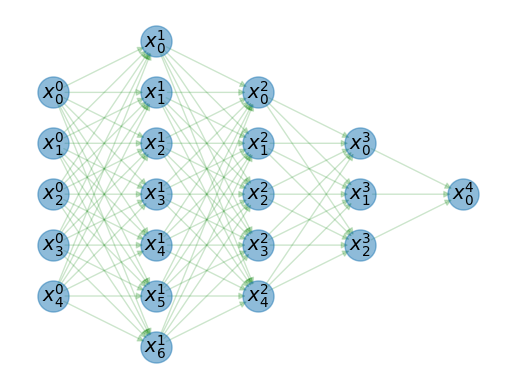

The matplotlib source for this figure:
from matplotlib import pyplot as plt
import numpy as np
import networkx as nx


class DAGMeta:
    def __init__(self, layer_sizes, bbox=(.1, .1, .9, .9)):
        '''
        参数
        ==========
        bbox: DAG 所在矩形区域
        layer_sizes: DAG 每层的节点数
        '''
        self.bbox = bbox
        self.layer_sizes = layer_sizes

    @property
    def w(self):
        '''DAG 的画布宽度'''
        return self.bbox[2] - self.bbox[0]

    @property
    def h(self):
        '''DAG 的画布高度'''
        return self.bbox[3] - self.bbox[1]

    @property
    def x_center(self):
        '''DAG 的画布水平中心'''
        return (self.bbox[2] + self.bbox[0])/2

    @property
    def y_center(self):
        '''DAG 的画布竖直中心'''
        return (self.bbox[3] + self.bbox[1])/2

    def __len__(self):
        '''DAG 的层数'''
        return len(self.layer_sizes)

    @property
    def x_spacing(self):
        '''DAG 水平方向的留白间隙'''
        return self.w/(len(self) - 1)

    @property
    def y_spacing(self):
        '''DAG 竖直方向的留白间隙'''
        return self.h/max(self.layer_sizes)


class DAG(DAGMeta):
    def __init__(self, layer_sizes, bbox=(.1, .1, .9, .9), name='DAG'):
        super().__init__(layer_sizes, bbox)
        self._dag = nx.DiGraph(name=name)  # 可通过 self.name 获取名称

    def node_position(self, m, n):
        '''节点的位置
        参数
        ============
        m: DAG 的层序号
        n: DAG 该层的节点序号
        '''
        x = self.bbox[0] + m * self.x_spacing
        layer_top = self.y_spacing*(self.layer_sizes[m]-1)/2. + self.y_center
        y = layer_top - n*self.y_spacing
        return x, y

    def layout_nodes(self):
        for m, layer in enumerate(self.layer_sizes):
            for n in range(layer):
                self._dag.add_node(
                    f"$x^{m}_{n}$", pos=self.node_position(m, n))

    @property
    def pairs(self):
        sizes = self.layer_sizes.copy()
        edgelist = []
        n_layer = 0
        for size in sizes[1:]:
            x, y = np.meshgrid(np.arange(sizes[0]), np.arange(sizes[1]))
            paris = np.stack([x.flatten(), y.flatten()], axis=1)
            edgelist.extend(
                [f"$x^{n_layer}_{i}$", f"$x^{n_layer+1}_{j}$"] for i, j in paris)
            del sizes[0]
            n_layer += 1
        return edgelist

    def plot(self):
        self.layout_nodes()
        pos = nx.get_node_attributes(self._dag, 'pos')
        nodes = nx.draw_networkx_nodes(
            self._dag, pos, node_size=500, alpha=0.5)
        nx.draw_networkx_edges(self._dag, pos,
                               edgelist=self.pairs,
                               width=1, alpha=0.2, edge_color='g')
        nx.draw_networkx_labels(self._dag, pos, font_size=14)


if __name__ == "__main__":
    bbox = .1, .1, .9, .9  # 网络所在矩形区域
    layer_sizes = [5, 7, 5, 3, 1]  # 网络每层的节点数
    self = DAG(layer_sizes, bbox)
    self.plot()
    plt.axis('off')
    plt.show()
